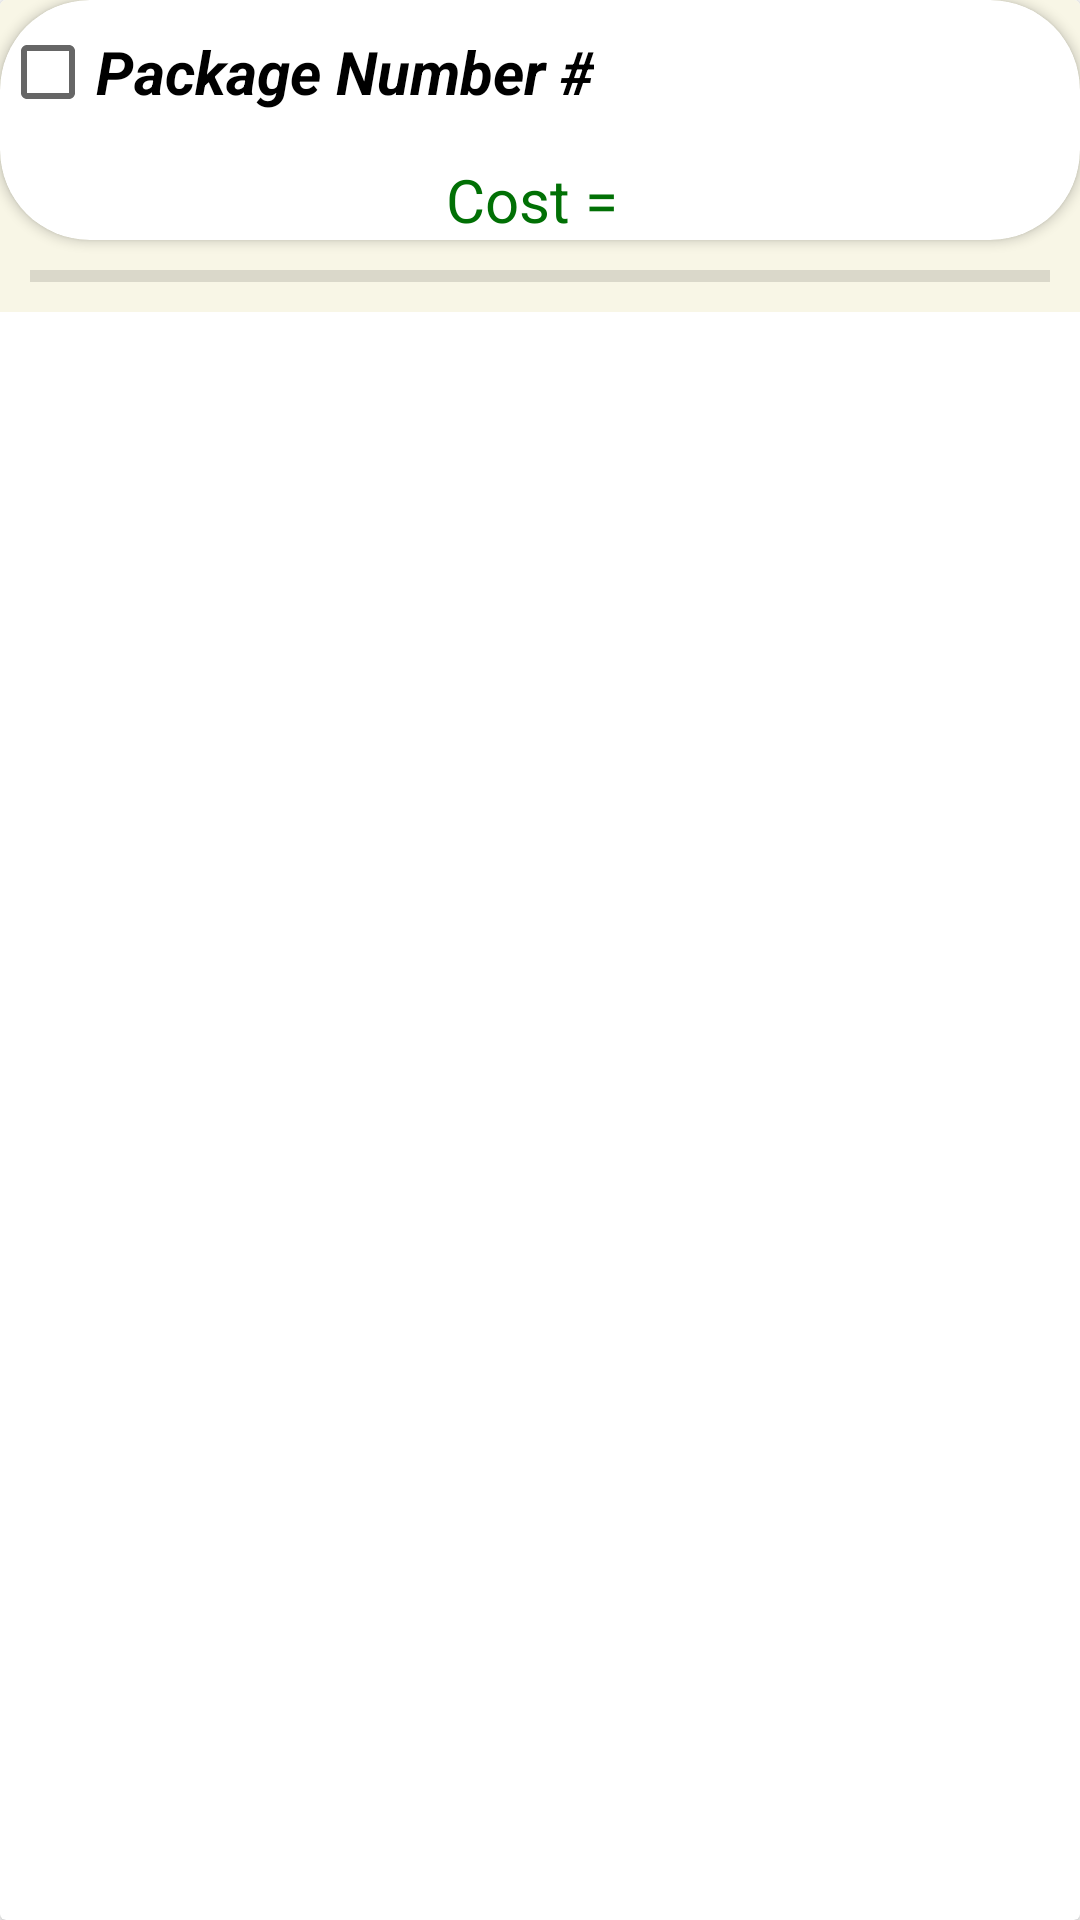

Android layout source for this screen:
<!-- AndroidManifest.xml: application theme Theme.COfC -->
<!-- res/layout/view_package.xml -->
<?xml version="1.0" encoding="utf-8"?>
<androidx.cardview.widget.CardView xmlns:android="http://schemas.android.com/apk/res/android"
    xmlns:tools="http://schemas.android.com/tools"
    xmlns:app="http://schemas.android.com/apk/res-auto"
    android:orientation="vertical"
    android:layout_width="match_parent"
    android:layout_height="wrap_content"
    >
        <androidx.core.widget.NestedScrollView
            android:id="@+id/triple_s"
            android:layout_width="match_parent"
            android:layout_height="wrap_content"
            >
            <LinearLayout
                android:layout_width="wrap_content"
                android:layout_height="wrap_content"
                android:orientation="vertical"
                android:background="#F8F6E6"
                >
                <androidx.cardview.widget.CardView
                    android:layout_width="match_parent"
                    android:layout_height="wrap_content"
                    app:cardCornerRadius="30sp"
                    >
                    <LinearLayout
                        android:id="@+id/triple_l"
                        android:layout_width="match_parent"
                        android:layout_height="wrap_content"
                        android:orientation="vertical"
                        >
                        <CheckBox
                            android:id="@+id/cb_package_no"
                            android:layout_width="wrap_content"
                            android:layout_height="wrap_content"
                            android:text="@string/package_no"
                            android:textSize="20sp"
                            android:textStyle="bold|italic"
                            />
                        <androidx.recyclerview.widget.RecyclerView
                            android:id="@+id/rv_components"
                            android:layout_width="wrap_content"
                            android:layout_height="wrap_content"
                            tools:listitem="@layout/only_name"
                            />
                        <TextView
                            android:id="@+id/tv_cost"
                            android:layout_width="wrap_content"
                            android:layout_height="wrap_content"
                            android:textSize="20sp"
                            android:layout_marginTop="5sp"
                            android:layout_gravity="center"
                            android:textColor="#017005"
                            android:text="Cost = "
                            />
                    </LinearLayout>
                </androidx.cardview.widget.CardView>
                <View
                    android:id="@+id/divider"
                    android:layout_width="match_parent"
                    android:layout_height="4sp"
                    android:layout_margin="10sp"
                    android:background="?android:attr/listDivider"
                    />
            </LinearLayout>

        </androidx.core.widget.NestedScrollView>

</androidx.cardview.widget.CardView>
<!-- res/layout/only_name.xml (included above) -->
<?xml version="1.0" encoding="utf-8"?>
<androidx.constraintlayout.widget.ConstraintLayout
    xmlns:android="http://schemas.android.com/apk/res/android"
    xmlns:app="http://schemas.android.com/apk/res-auto"
    xmlns:tools="http://schemas.android.com/tools"
    android:layout_width="match_parent"
    android:layout_height="wrap_content">

    <Button
        android:id="@+id/btn_name_only"
        android:layout_width="match_parent"
        android:layout_height="wrap_content"
        android:background="#00000000"
        android:gravity="start"
        android:paddingStart="30sp"
        android:text="Component"
        android:textAllCaps="false"
        android:textColor="@color/black"
        android:textSize="20sp"
        android:autoSizeTextType="uniform"
        android:autoSizeMaxTextSize="20sp"
        android:autoSizeMinTextSize="16sp"
        app:layout_constraintBottom_toBottomOf="parent"
        app:layout_constraintEnd_toEndOf="parent"
        app:layout_constraintStart_toStartOf="parent"
        app:layout_constraintTop_toTopOf="parent" />
</androidx.constraintlayout.widget.ConstraintLayout>
<!-- resources referenced by this layout -->
<resources>
  <string name="package_no">Package Number #</string>
  <style name="Theme.COfC" parent="Theme.MaterialComponents.Light.NoActionBar">
          
          <item name="colorPrimary">@color/purple_500</item>
          <item name="colorPrimaryVariant">#CC214C95</item>
          <item name="colorOnPrimary">@color/white</item>
          
          <item name="colorSecondary">@color/teal_200</item>
          <item name="colorSecondaryVariant">@color/teal_700</item>
          <item name="colorOnSecondary">@color/black</item>
          
          <item name="android:statusBarColor" tools:targetApi="l">?attr/colorPrimaryVariant</item>
          
          <item name="android:windowNoTitle">true</item>
          <item name="android:windowFullscreen">true</item>
          
      </style>
  <!-- not gathered from this repository: default colours our renderer supplied (Android Studio template values) -->
  <color name="purple_500">#FF6200EE</color>
  <color name="teal_200">#FF03DAC5</color>
  <color name="teal_700">#FF018786</color>
  <color name="black">#FF000000</color>
  <color name="white">#FFFFFFFF</color>
</resources>
